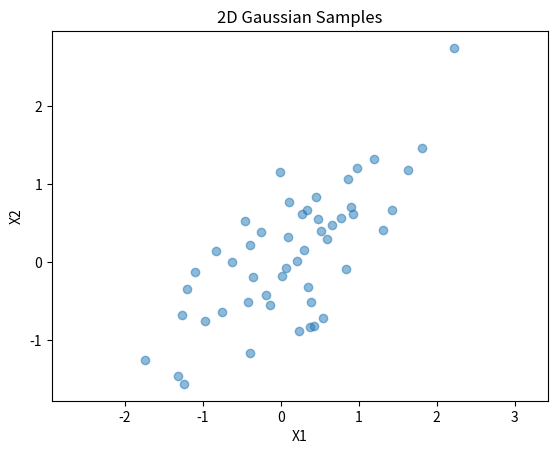

Write Python code to recreate this figure.
import numpy as np

# 乱数生成用のシードを設定
np.random.seed(42)
# 例：2次元正規分布から1000サンプル生成
mean = [0, 0]  # 平均ベクトル
cov = [[1, 0.8], [0.8, 1]]  # 共分散行列（相関あり）

data = np.random.multivariate_normal(mean, cov, size=50) 
print("data", data)
print("data.shape", data.shape) # (50, 2)

# 平均ベクトル
mean_vec = np.mean(data, axis=0)  # => shape (2,)
print("mean_vec", mean_vec)
# 共分散行列
cov_mat = np.cov(data.T)  # => shape (2, 2)
print("cov_mat", cov_mat)
# 相関係数行列
corr_mat = np.corrcoef(data.T)  # => shape (2, 2)
corr_coef = corr_mat[0, 1]  # 相関係数ρ scalar
print("corr_mat", corr_mat)
print("corr_coef", corr_coef) # 相関係数ρ

print("type of data", type(data)) # ndarray
print("data_length", len(data)) # データサイズ 50


# 可視化
import matplotlib.pyplot as plt

plt.scatter(data[:, 0], data[:, 1], alpha=0.5)
plt.xlabel('X1')
plt.ylabel('X2')
plt.title('2D Gaussian Samples')
plt.axis('equal')
plt.show()